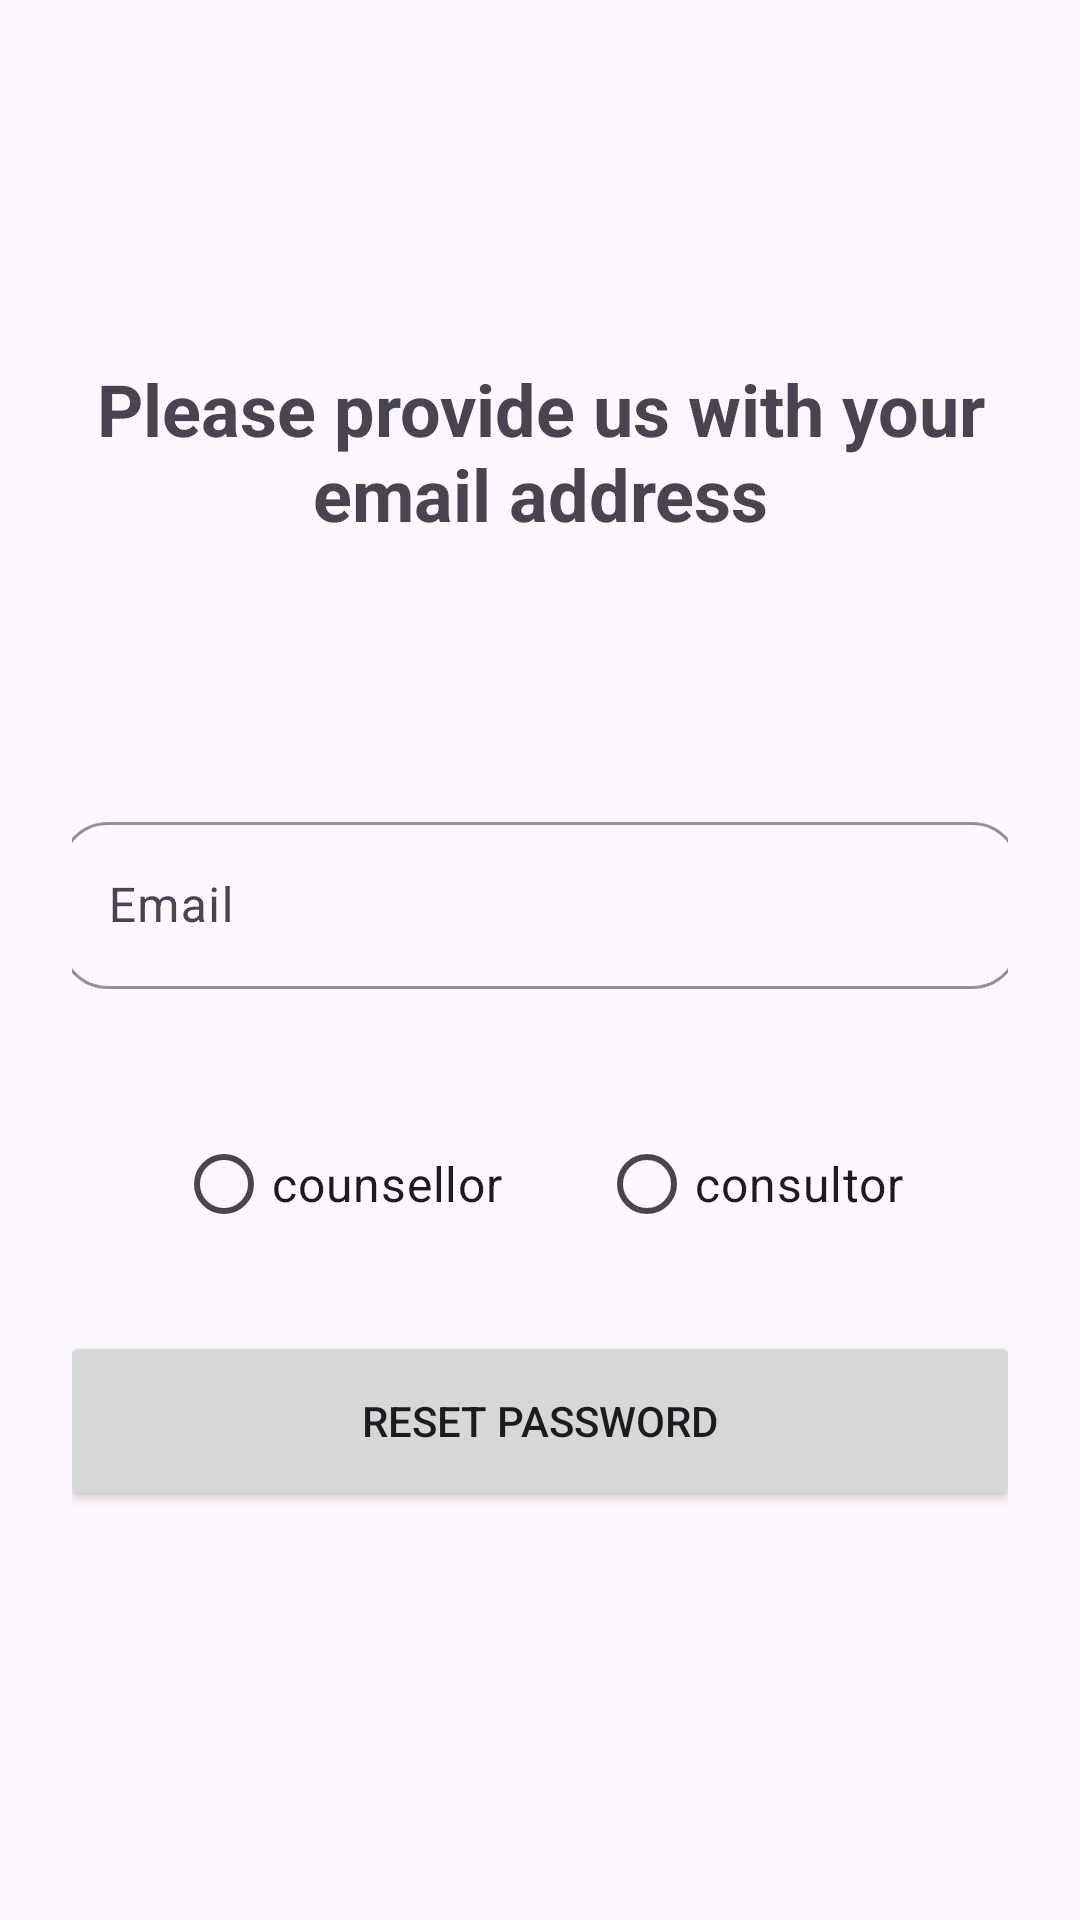

The Android layout XML behind this screen, and the referenced resources:
<!-- AndroidManifest.xml: application theme Theme.MCPRO -->
<!-- res/layout/activity_forgot_password.xml -->
<?xml version="1.0" encoding="utf-8"?>
<ScrollView xmlns:android="http://schemas.android.com/apk/res/android"
    xmlns:app="http://schemas.android.com/apk/res-auto"
    android:layout_width="match_parent"
    android:layout_height="match_parent"
    android:fillViewport="true">

    <LinearLayout
        android:layout_width="match_parent"
        android:layout_height="wrap_content"
        android:orientation="vertical"
        android:gravity="center"
        android:padding="24dp"
        android:layout_gravity="center">

        
        <TextView
            android:id="@+id/headerText"
            android:layout_width="wrap_content"
            android:layout_height="wrap_content"
            android:layout_marginBottom="48dp"
            android:text="Please provide us with your email address"
            android:textAlignment="center"
            android:textSize="24sp"
            android:textStyle="bold" />

        
        <com.google.android.material.textfield.TextInputLayout
            android:layout_width="320dp"
            android:layout_height="wrap_content"
            android:layout_marginTop="40dp"
            android:layout_marginBottom="16dp"
            app:boxBackgroundMode="outline"
            app:boxCornerRadiusBottomEnd="16dp"
            app:boxCornerRadiusBottomStart="16dp"
            app:boxCornerRadiusTopEnd="16dp"
            app:boxCornerRadiusTopStart="16dp"
            app:boxStrokeColor="?attr/colorPrimary">

            <com.google.android.material.textfield.TextInputEditText
                android:id="@+id/emailAddress"
                android:layout_width="match_parent"
                android:layout_height="wrap_content"
                android:hint="Email"
                android:inputType="text" />
        </com.google.android.material.textfield.TextInputLayout>

        <RadioGroup
            android:id="@+id/roleRadioGroup"
            android:layout_width="wrap_content"
            android:layout_height="wrap_content"
            android:layout_gravity="center_horizontal"
            android:layout_marginTop="25dp"
            android:layout_marginBottom="5dp"
            android:orientation="horizontal">

            <RadioButton
                android:id="@+id/radioCounsellor"
                android:layout_width="wrap_content"
                android:layout_height="wrap_content"
                android:layout_marginEnd="32dp"
                android:buttonTint="@color/purple_500"
                android:text="counsellor"
                android:textSize="16sp" />

            <RadioButton
                android:id="@+id/radioConsulter"
                android:layout_width="wrap_content"
                android:layout_height="wrap_content"
                android:buttonTint="@color/purple_500"
                android:text="consultor"
                android:textSize="16sp" />
        </RadioGroup>

        
        <Button
            android:id="@+id/BtnReset"
            android:layout_width="320dp"
            android:layout_height="60dp"
            android:layout_marginTop="20dp"
            android:layout_marginBottom="16dp"
            android:text="Reset Password" />


    </LinearLayout>
</ScrollView>
<!-- resources referenced by this layout -->
<resources>
  <style name="Theme.MCPRO" parent="Base.Theme.MCPRO" />
  <style name="Base.Theme.MCPRO" parent="Theme.Material3.DayNight.NoActionBar">
          
          
          <item name="android:windowFullscreen">false</item>
  
      </style>
  <!-- not gathered from this repository: default colours our renderer supplied (Android Studio template values) -->
  <color name="purple_500">#FF6200EE</color>
</resources>
